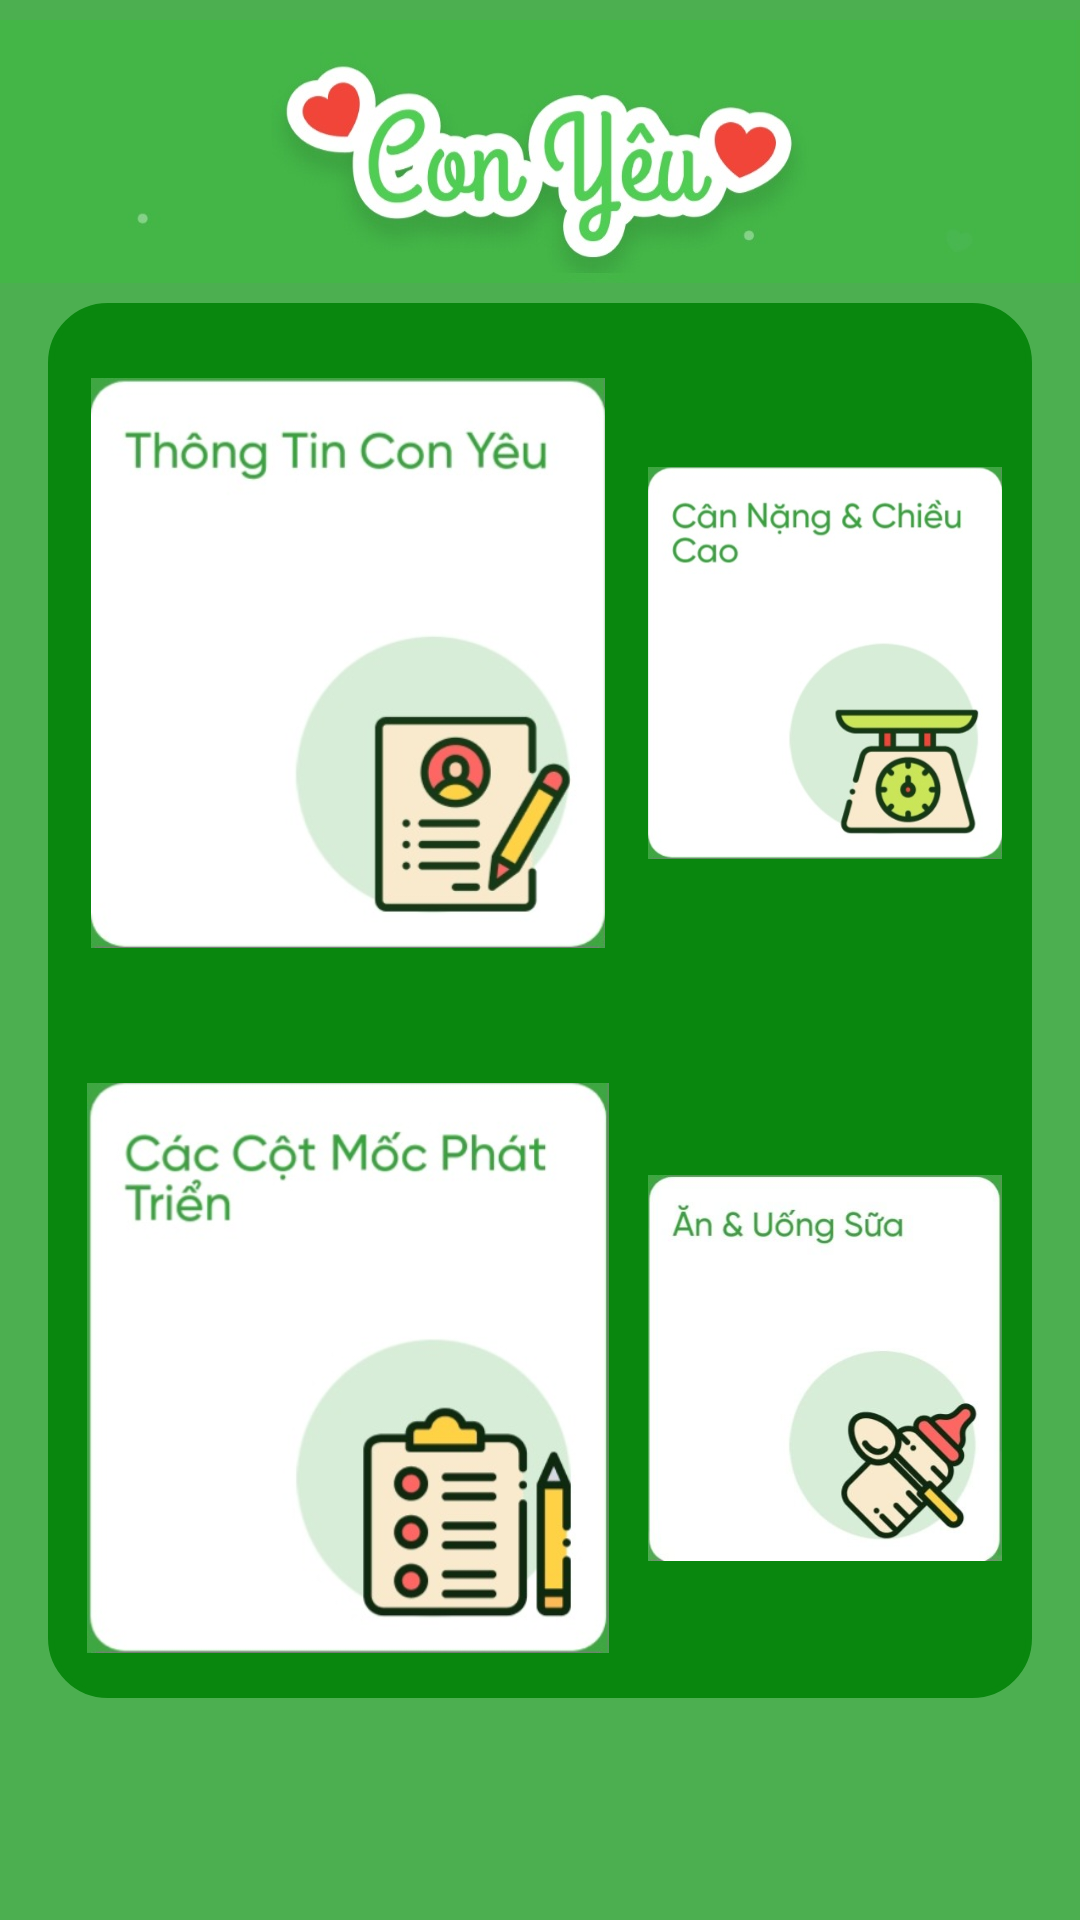

Write the Android layout XML for this screen, with the resource values it uses.
<!-- AndroidManifest.xml: application theme Theme.Do_annhom -->
<!-- res/layout/fragment_con_yeu.xml -->
<?xml version="1.0" encoding="utf-8"?>
<FrameLayout xmlns:android="http://schemas.android.com/apk/res/android"
    xmlns:tools="http://schemas.android.com/tools"
    android:layout_width="match_parent"
    android:layout_height="match_parent"
    android:background="#4CAF50"
    tools:context=".fragment.ConYeuFragment">


<RelativeLayout
    android:layout_width="match_parent"
    android:layout_height="match_parent">

    <ImageView
        android:id="@+id/iml"
        android:layout_width="match_parent"
        android:layout_height="101dp"
        android:src="@drawable/cc" />
    <ScrollView
        android:id="@+id/sv"
        android:layout_below="@id/iml"
        android:background="#4CAF50"
        android:layout_marginLeft="16dp"
        android:layout_marginRight="16dp"
        android:layout_width="match_parent"
        android:layout_height="wrap_content">
        <RelativeLayout
            android:background="@drawable/shape"
            android:backgroundTint="#09870E"
            android:layout_width="match_parent"
            android:layout_height="match_parent">
            <ImageView
                android:id="@+id/imv_thongtinconyeu"
                android:layout_width="200dp"
                android:layout_marginTop="25dp"
                android:src="@drawable/ttongtinconyeu"
                android:layout_height="190dp"/>
            <ImageView
                android:id="@+id/imv_cannang_cc"
                android:layout_width="200dp"
                android:layout_marginTop="25dp"
               android:layout_toRightOf="@id/imv_thongtinconyeu"
                android:src="@drawable/ttcannanbgchieucao"
                android:layout_height="190dp"/>
            <ImageView
                android:id="@+id/imv_caccotmocphattrien"
                android:layout_width="200dp"
                android:layout_marginTop="45dp"
                android:layout_marginBottom="15dp"
                android:layout_below="@id/imv_thongtinconyeu"
                android:src="@drawable/ttcacmocphattrien"
                android:layout_height="190dp"/>
            <ImageView
                android:id="@+id/imv_anuongsua"
                android:layout_width="200dp"
                android:layout_toRightOf="@id/imv_caccotmocphattrien"
                android:layout_below="@id/imv_cannang_cc"
                android:layout_marginTop="45dp"
                android:layout_marginBottom="15dp"
                android:src="@drawable/ttanuongsua"
                android:layout_height="190dp"/>
        </RelativeLayout>
    </ScrollView>
</RelativeLayout>
</FrameLayout>
<!-- resources referenced by this layout -->
<resources>
  <!-- drawable cc: jpg bitmap (drawable-xhdpi, 35733 bytes) -->
  <!-- drawable shape (drawable) -->
  <?xml version="1.0" encoding="utf-8"?>
  <shape xmlns:android="http://schemas.android.com/apk/res/android">
      <solid android:color="#FAFAFA"/>
      <corners android:radius="19dp"/>
      <stroke android:width="2dp" android:color="#AEA8AA"/>
      <padding android:right="10dp"/>
  </shape>
  <!-- drawable ttanuongsua: jpg bitmap (drawable-xhdpi, 18470 bytes) -->
  <!-- drawable ttcacmocphattrien: jpg bitmap (drawable-xhdpi, 34003 bytes) -->
  <!-- drawable ttcannanbgchieucao: jpg bitmap (drawable-xhdpi, 32121 bytes) -->
  <!-- drawable ttongtinconyeu: jpg bitmap (drawable-xhdpi, 29116 bytes) -->
  <style name="Theme.Do_annhom" parent="Theme.MaterialComponents.Light.NoActionBar">
          
          <item name="colorPrimary">#4CAF50</item>
          <item name="colorPrimaryVariant">#8BC34A</item>
          <item name="colorOnPrimary">@color/white</item>
          
          <item name="colorSecondary">@color/teal_200</item>
          <item name="colorSecondaryVariant">@color/teal_700</item>
          <item name="colorOnSecondary">@color/black</item>
          
          <item name="android:statusBarColor">#8BC34A</item>
          
      </style>
  <!-- not gathered from this repository: default colours our renderer supplied (Android Studio template values) -->
  <color name="teal_200">#FF03DAC5</color>
  <color name="teal_700">#FF018786</color>
  <color name="black">#FF000000</color>
  <color name="white">#FFFFFFFF</color>
</resources>
